The GitHub repository Mitlpsy/herb_identification contains a labelled image folder "herb_identification" with 3 categories: Etlingera elatior, Euphorbia hirta L, Leucas aspera. Examples follow, each with its label.

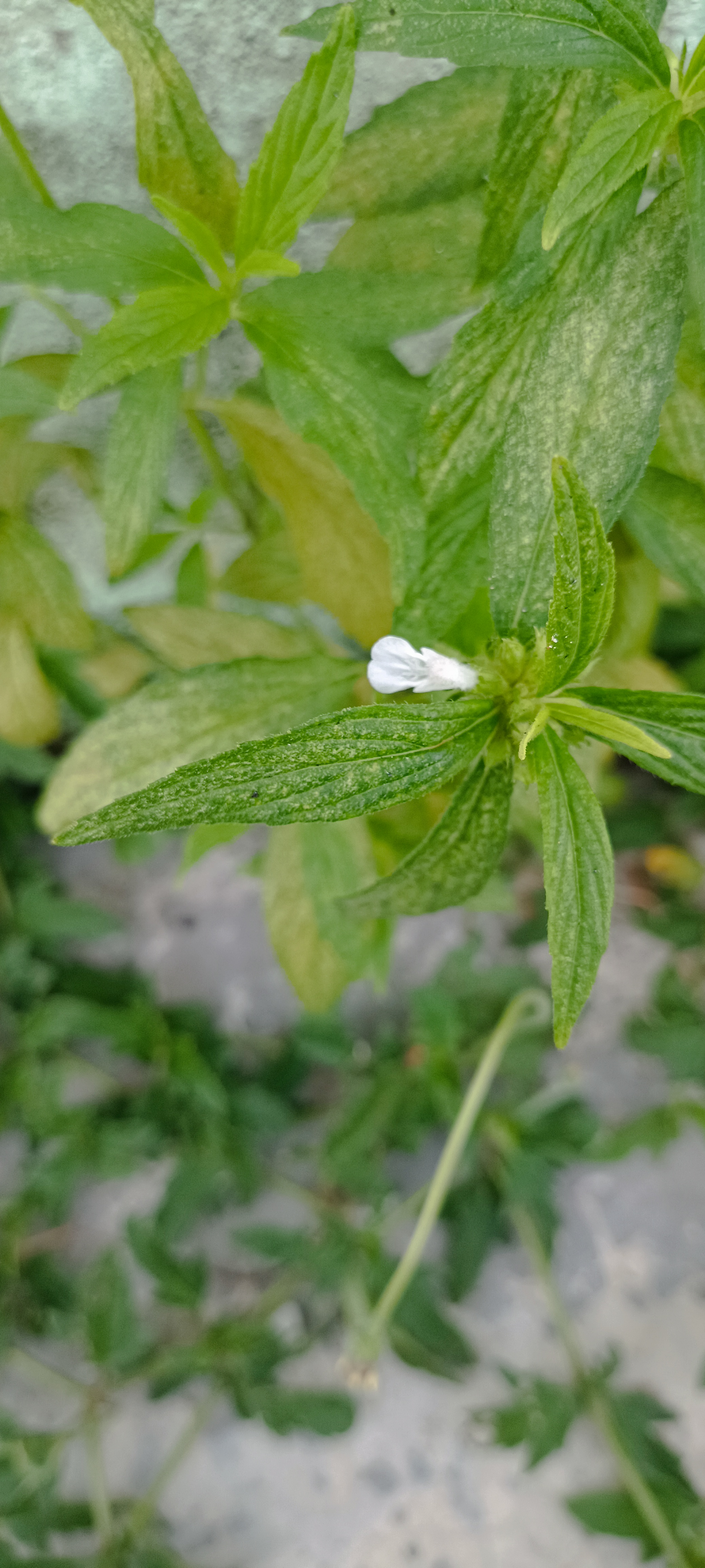
Label: Leucas aspera

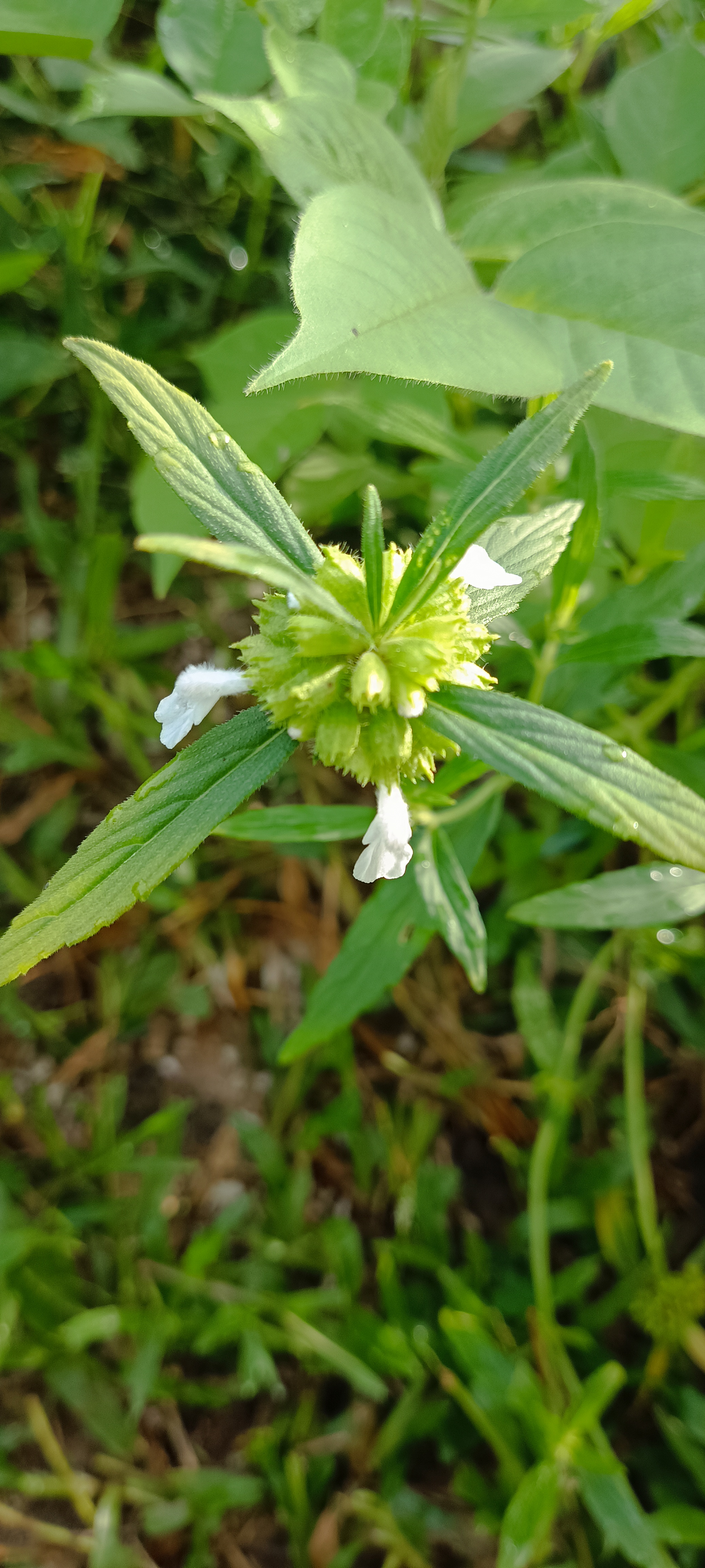
Label: Leucas aspera

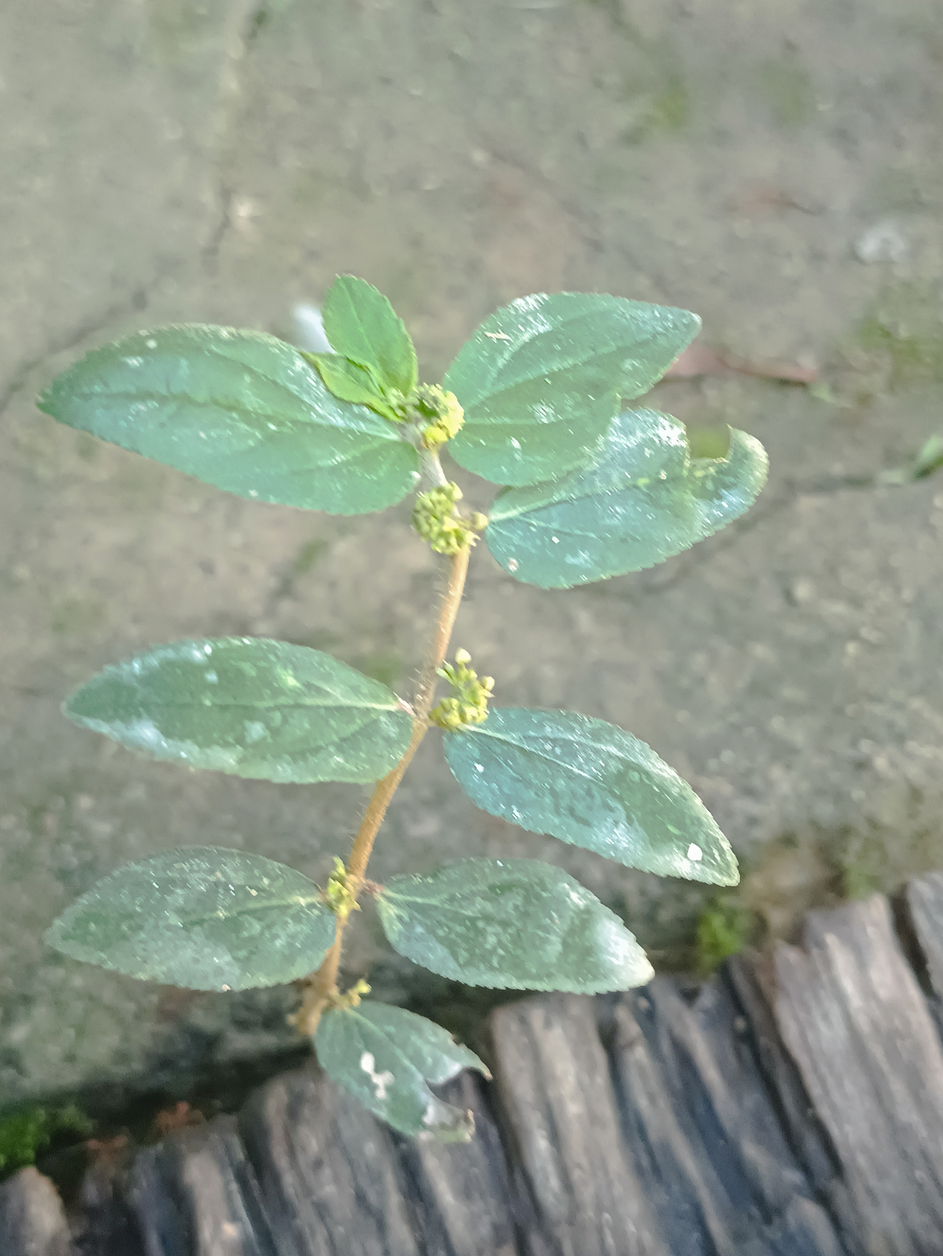
Label: Euphorbia hirta L

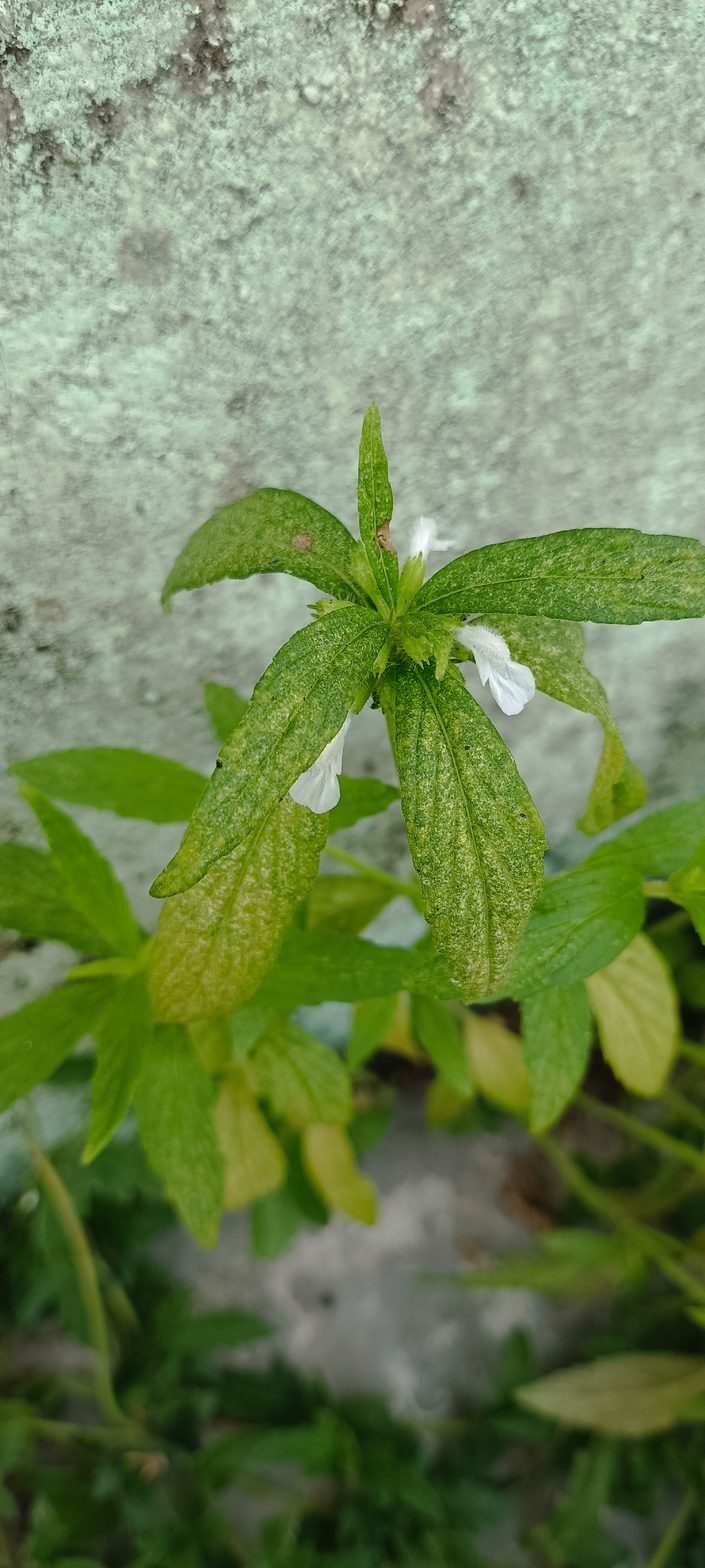
Label: Leucas aspera

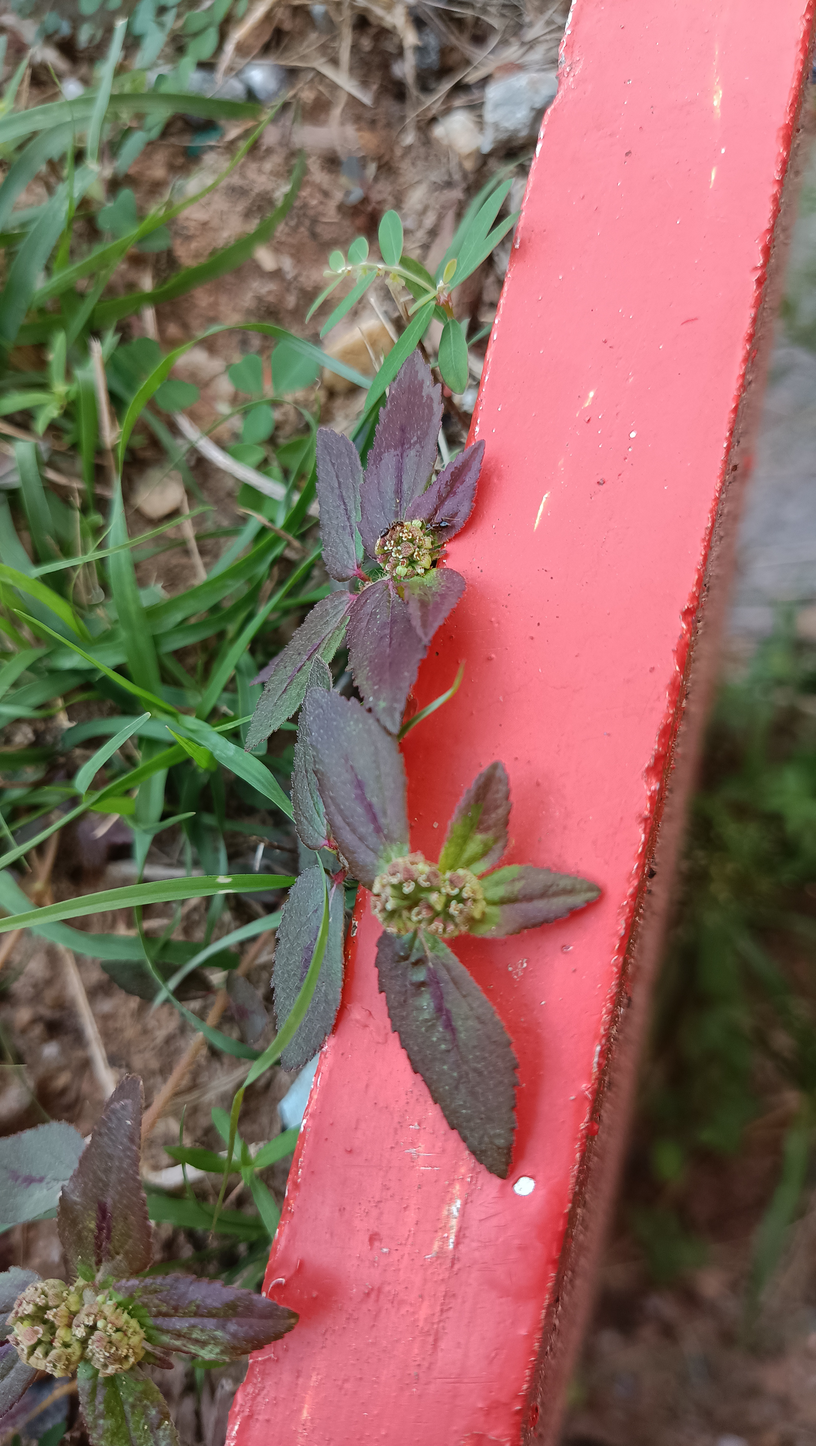
Label: Euphorbia hirta L

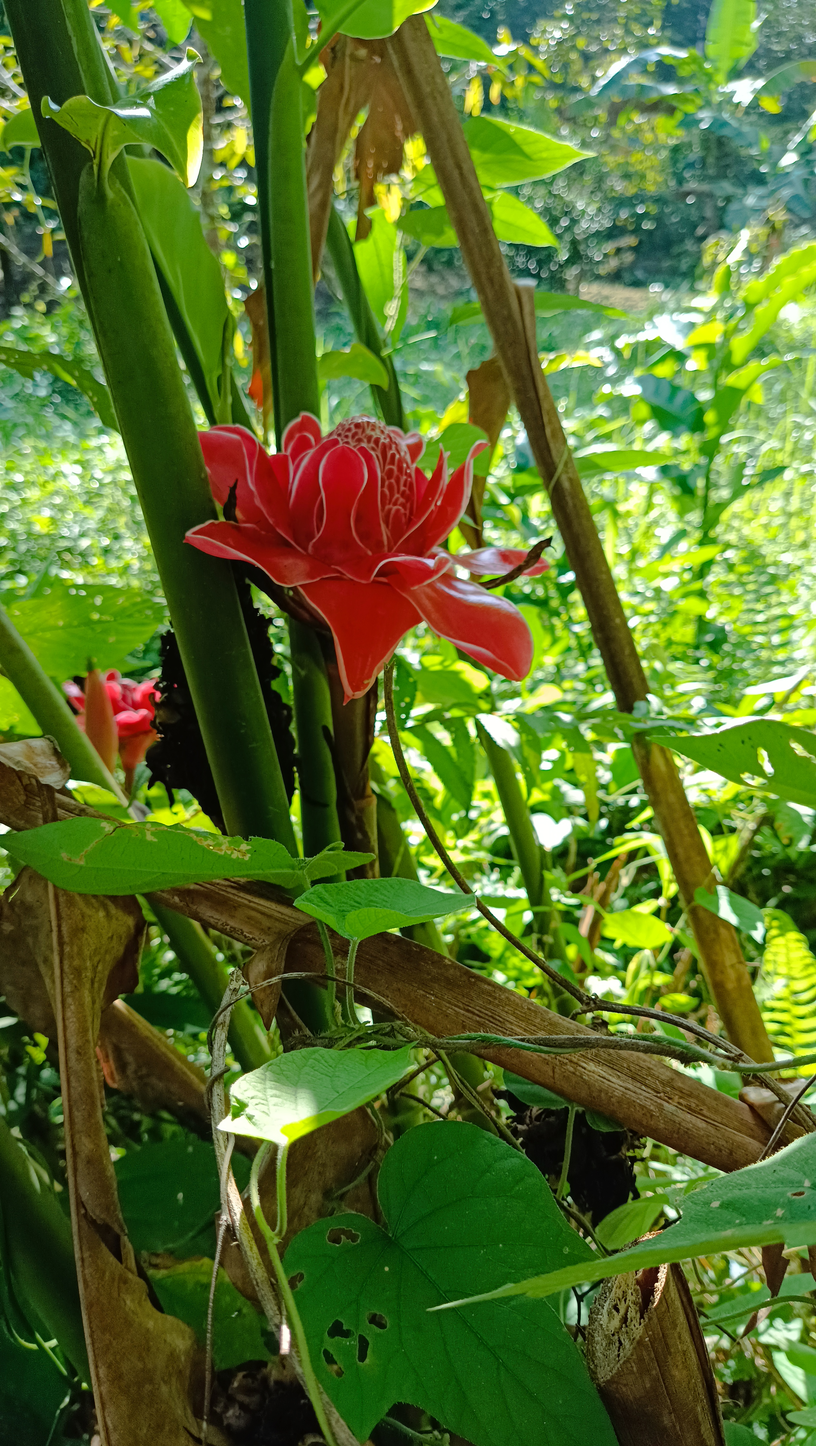
Label: Etlingera elatior
